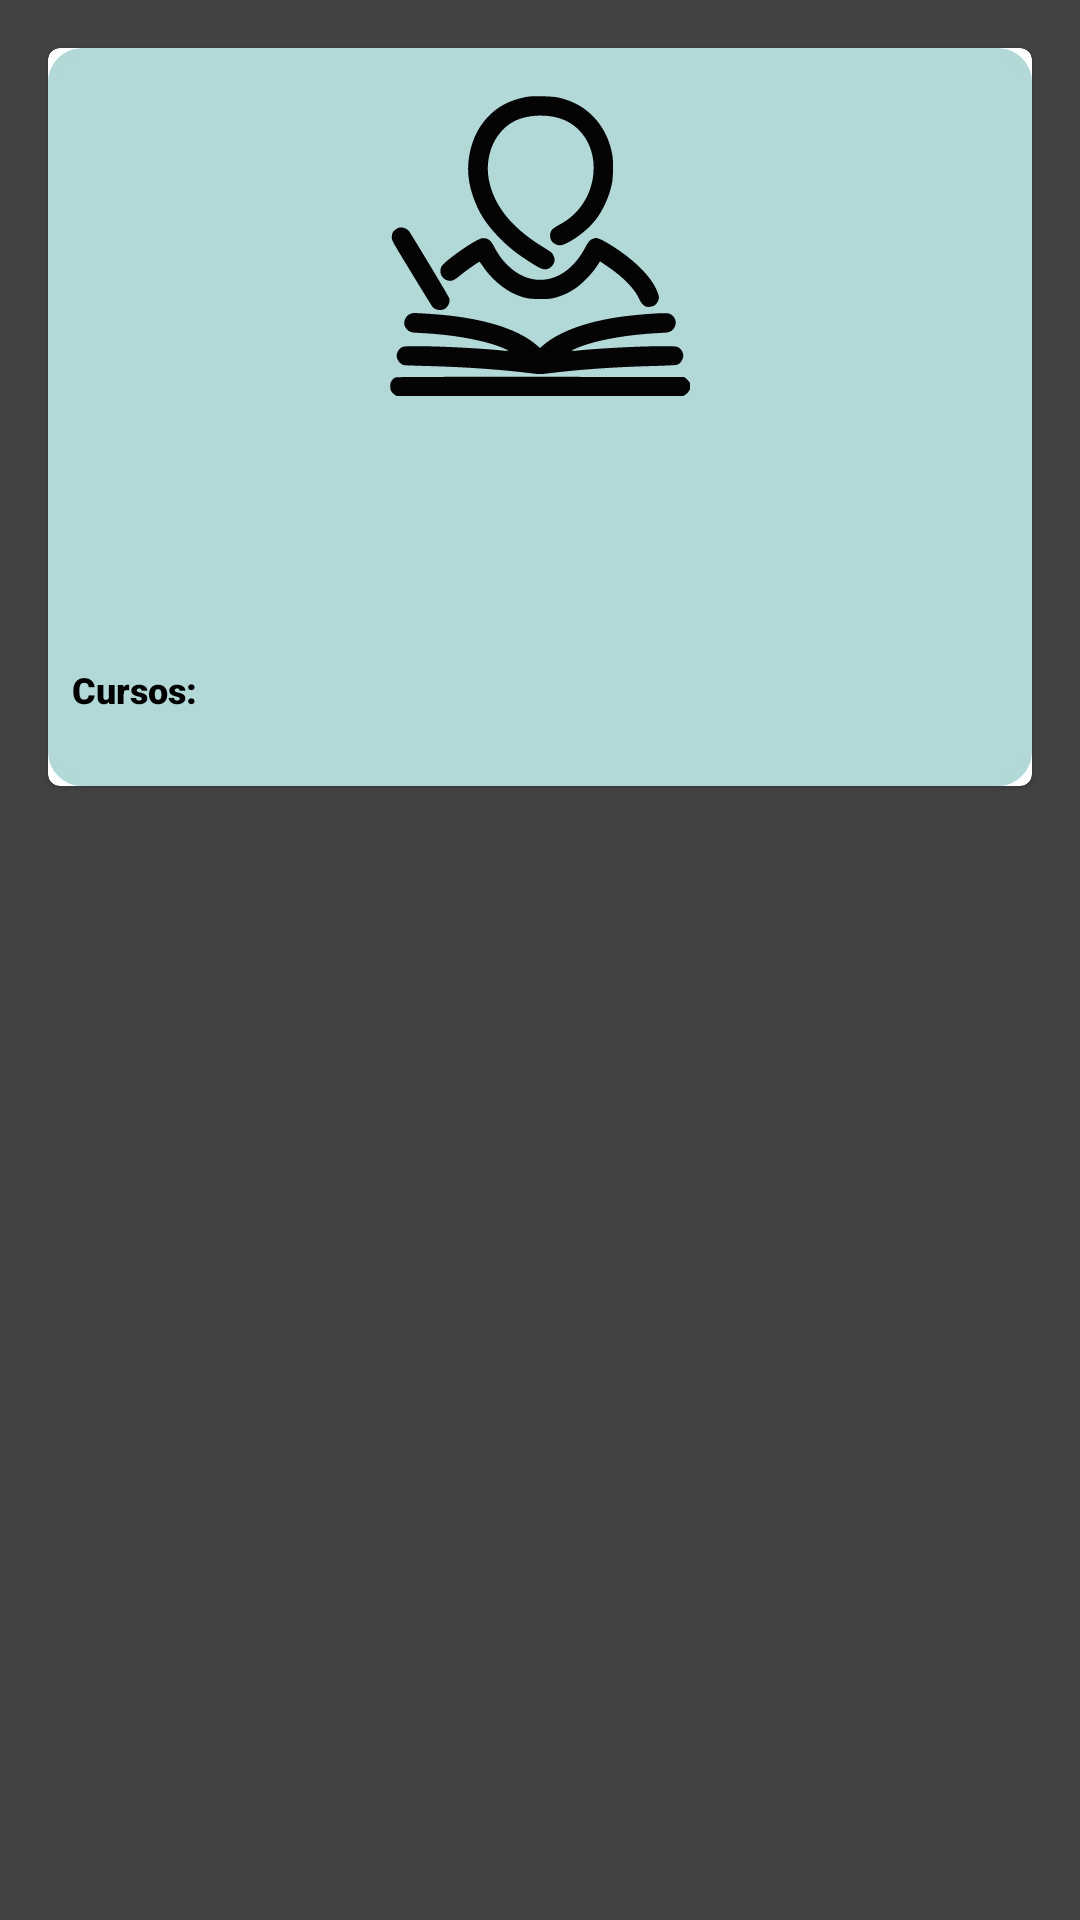

The Android layout XML behind this screen, and the referenced resources:
<!-- AndroidManifest.xml: application theme Theme.SEDD -->
<!-- res/layout/fragment_profile.xml -->
<?xml version="1.0" encoding="utf-8"?>
<androidx.constraintlayout.widget.ConstraintLayout
    xmlns:android="http://schemas.android.com/apk/res/android"
    xmlns:app="http://schemas.android.com/apk/res-auto"
    xmlns:tools="http://schemas.android.com/tools"
    android:layout_width="match_parent"
    android:layout_height="match_parent"
    android:background="@color/cardview_dark_background"
    tools:context=".framework.android.ui.student.profile.ProfileFragment">

    <com.google.android.material.card.MaterialCardView
        android:layout_width="match_parent"
        android:layout_height="wrap_content"
        android:layout_marginTop="@dimen/activity_vertical_margin"
        android:layout_marginStart="@dimen/activity_horizontal_margin"
        android:layout_marginEnd="@dimen/activity_horizontal_margin"
        android:layout_marginBottom="@dimen/activity_oneahalf_vertical_margin"
        app:layout_constraintTop_toTopOf="parent"
        app:layout_constraintStart_toStartOf="parent" >

        <LinearLayout
            android:layout_width="match_parent"
            android:layout_height="wrap_content"
            android:background="@drawable/item_evaluation_bg"
            android:orientation="vertical">

            <ImageView
                android:layout_width="100dp"
                android:layout_height="100dp"
                android:scaleType="centerCrop"
                android:layout_gravity="center"
                android:layout_marginTop="@dimen/activity_vertical_margin"
                app:srcCompat="@drawable/ic_student" />

            <LinearLayout
                android:layout_width="match_parent"
                android:layout_height="wrap_content"
                android:orientation="vertical"
                android:padding="@dimen/activity_horizontal_margin">

                <TextView
                    android:id="@+id/profile_name_lbl"
                    android:layout_width="wrap_content"
                    android:layout_height="wrap_content"
                    android:textSize="17sp"
                    android:textStyle="bold"
                    android:fontFamily="sans-serif-black"
                    android:textAppearance="?attr/textAppearanceTitleMedium"
                    tools:text="Karen Perez"/>

                <TextView
                    android:id="@+id/profile_mayor_lbl"
                    android:layout_width="wrap_content"
                    android:layout_height="wrap_content"
                    android:layout_marginTop="8dp"
                    android:textSize="14sp"
                    android:textAppearance="?attr/textAppearanceBodyMedium"
                    android:textColor="?android:attr/textColorSecondary"
                    tools:text="Ingeniería en Sistemas Computacionales"/>
            </LinearLayout>

            <LinearLayout
                android:layout_width="match_parent"
                android:layout_height="wrap_content"
                android:layout_margin="8dp"
                android:orientation="vertical">

                <TextView
                    android:layout_width="wrap_content"
                    android:layout_height="wrap_content"
                    android:textSize="12sp"
                    android:textStyle="bold"
                    android:fontFamily="sans-serif-black"
                    android:text="@string/profile_courses_msg"
                    android:textAppearance="?attr/textAppearanceTitleMedium"/>

                <androidx.recyclerview.widget.RecyclerView
                    android:id="@+id/groups_recycler_view"
                    android:layout_width="match_parent"
                    android:layout_height="wrap_content"
                    android:layout_marginTop="@dimen/activity_horizontal_margin" />
            </LinearLayout>
        </LinearLayout>
    </com.google.android.material.card.MaterialCardView>
</androidx.constraintlayout.widget.ConstraintLayout>
<!-- resources referenced by this layout -->
<resources>
  <dimen name="activity_horizontal_margin">16dp</dimen>
  <dimen name="activity_oneahalf_vertical_margin">24dp</dimen>
  <dimen name="activity_vertical_margin">16dp</dimen>
  <!-- drawable ic_student: vector/xml drawable (drawable, 4128 chars, omitted) -->
  <!-- drawable item_evaluation_bg (drawable) -->
  <?xml version="1.0" encoding="utf-8"?>
  <shape xmlns:android="http://schemas.android.com/apk/res/android">
      <solid android:color="#B2D8D8"/>
      <stroke android:width="3dp" android:color="#B2D8D8" />
      <corners android:radius="10dp"/>
      <padding android:left="0dp" android:top="0dp" android:right="0dp" android:bottom="0dp" />
  </shape>
  <string name="profile_courses_msg">Cursos:</string>
  <style name="Theme.SEDD" parent="Theme.MaterialComponents.DayNight.DarkActionBar">
          
          <item name="colorPrimary">@color/main_green</item>
          <item name="colorPrimaryVariant">@color/secondary_green</item>
          <item name="colorOnPrimary">@color/white</item>
          
          <item name="colorSecondary">@color/purple_200</item>
          <item name="colorSecondaryVariant">@color/purple_500</item>
          <item name="colorOnSecondary">@color/black</item>
          
          <item name="android:statusBarColor">?attr/colorPrimaryVariant</item>
          
      </style>
  <color name="main_green">#217F31</color>
  <color name="secondary_green">#1D5E28</color>
  <color name="white">#FFFFFFFF</color>
  <color name="purple_200">#FFBB86FC</color>
  <color name="purple_500">#FF6200EE</color>
  <color name="black">#FF000000</color>
</resources>
